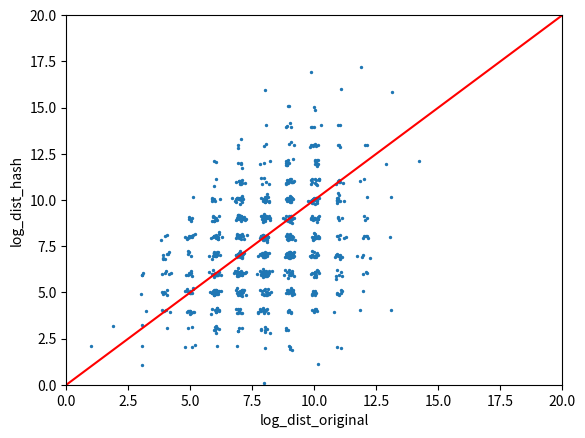

Source code (Python):
import numpy as np


log_dist_original = []
log_dist_hash = []

num_try = 1000

for i in range(num_try):
    num_bit = 16
    overlab = 2
    band_size = 4

    # create num_bit bit random vector
    a = np.random.randint(0, 2, num_bit)
    b = np.random.randint(0, 2, num_bit)
    # b = a

    # apply LSH (Locality Sensitive Hashing) to the random vector
    # Step 1: Split the vector into smaller bands or chunks. Each band has overlab bits.
    a_split = np.array([a[i:i+band_size] for i in range(0, num_bit-overlab, band_size-overlab)])
    b_split = np.array([b[i:i+band_size] for i in range(0, num_bit-overlab, band_size-overlab)])

    # Step 2: Hash each band to produce a hash value for that band.
    a_hash = np.array([np.sum(x)%(band_size+1) for x in a_split])
    b_hash = np.array([np.sum(x)%(band_size+1) for x in b_split])

    # Step 3: Compare the hash values for each band. If the hash values for each band are equal, then the vectors are similar.
    distance_original = np.sum(np.abs(a-b)) + np.random.normal(0, 0.1)
    distance_hash     = np.sum(np.abs(a_hash-b_hash)) + np.random.normal(0, 0.1)

    log_dist_original.append(distance_original)
    log_dist_hash.append(distance_hash)

    # # print
    # print("original vector a: ", a)
    # print("original vector b: ", b)
    # print("split vector a: ", a_split)
    # print("split vector b: ", b_split)
    # print("hash vector a: ", a_hash)
    # print("hash vector b: ", b_hash)
    # print("distance between original vectors: ", distance_original)
    # print("distance between hash vectors: ", distance_hash)

# plot log_dist_original vs log_dist_hash
import matplotlib.pyplot as plt
plt.scatter(log_dist_original, log_dist_hash, s=2)
plt.xlabel("log_dist_original")
plt.ylabel("log_dist_hash")

# print(log_dist_original)
# print(log_dist_hash)

# plot y=x line
x = np.linspace(0, 20, 100)
y = x
plt.plot(x, y, '-r', label='y=x')

plt.xlim(0, 20)
plt.ylim(0, 20)
plt.show()
